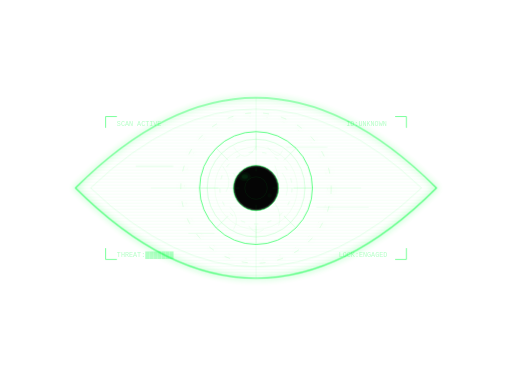
t = 0.00 s
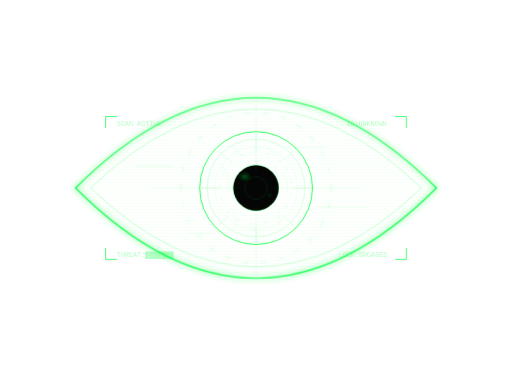
t = 1.50 s
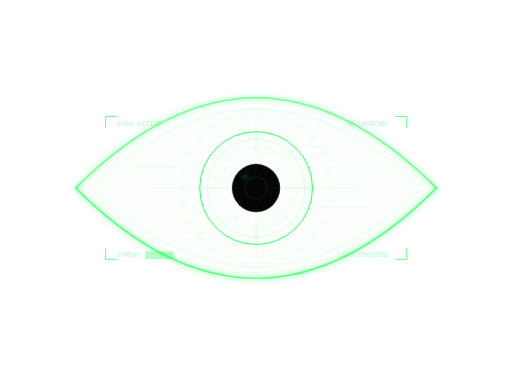
t = 3.00 s
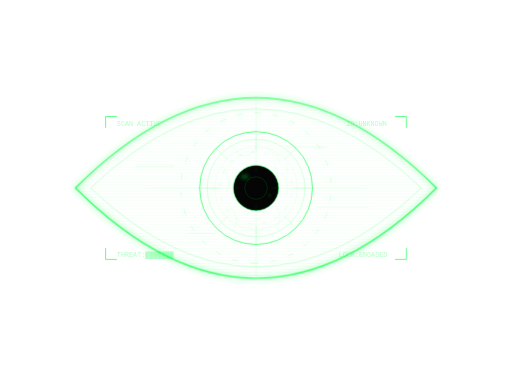
t = 5.00 s
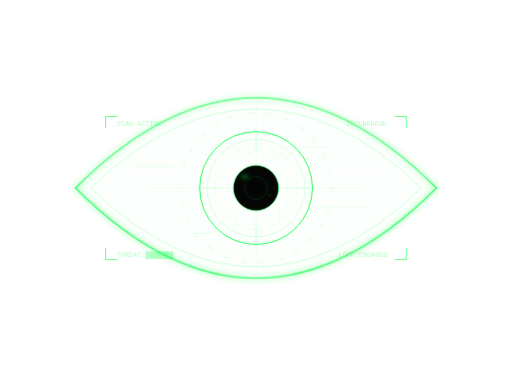
t = 7.00 s
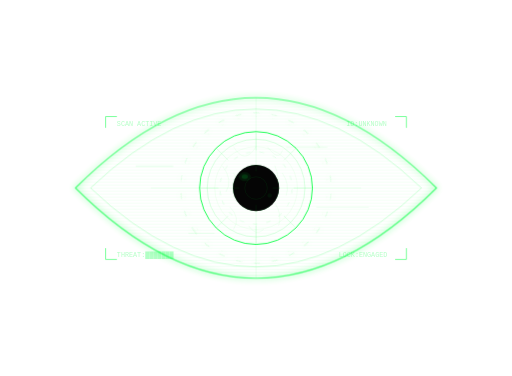
t = 8.00 s

The animated SVG that drew these frames (rendered in a browser with its animation timeline set to each time). Animation: 1 SMIL element (animate=1), 9 CSS @keyframes rules; frames cover the first 8.00 s, repeats indefinitely.

<svg width="100%" viewBox="0 0 680 500" xmlns="http://www.w3.org/2000/svg">
  <style>
    @keyframes pulse { 0%,100%{opacity:0.7} 50%{opacity:1} }
    @keyframes pulseSmall { 0%,100%{opacity:0.3} 50%{opacity:0.6} }
    @keyframes scanFlicker { 0%{opacity:0.12} 20%{opacity:0.18} 40%{opacity:0.08} 60%{opacity:0.15} 80%{opacity:0.05} 100%{opacity:0.12} }
    @keyframes rotate { from{transform:rotate(0deg)} to{transform:rotate(360deg)} }
    @keyframes rotateReverse { from{transform:rotate(360deg)} to{transform:rotate(0deg)} }
    @keyframes pupilPulse { 0%,100%{r:28} 50%{r:32} }
    @keyframes glitchShift { 0%,90%,100%{transform:translate(0,0)} 92%{transform:translate(3px,-1px)} 94%{transform:translate(-2px,1px)} 96%{transform:translate(1px,2px)} 98%{transform:translate(-1px,-1px)} }
    @keyframes textFlicker { 0%,100%{opacity:0.5} 30%{opacity:0.5} 31%{opacity:0.1} 33%{opacity:0.5} 70%{opacity:0.5} 71%{opacity:0.05} 72%{opacity:0.5} }
    @keyframes reflectionPulse { 0%,100%{opacity:0.25} 50%{opacity:0.45} }
  </style>

  <defs>
    <filter id="glow">
      <feGaussianBlur stdDeviation="4" result="blur"/>
      <feMerge>
        <feMergeNode in="blur"/>
        <feMergeNode in="SourceGraphic"/>
      </feMerge>
    </filter>
    <filter id="glowStrong">
      <feGaussianBlur stdDeviation="6" result="blur"/>
      <feMerge>
        <feMergeNode in="blur"/>
        <feMergeNode in="SourceGraphic"/>
      </feMerge>
    </filter>
    <clipPath id="eyeClip">
      <path d="M100 250 Q220 130 340 130 Q460 130 580 250 Q460 370 340 370 Q220 370 100 250 Z"/>
    </clipPath>
  </defs>

  <!-- Background removed — page provides #0a0a0a -->

  <!-- Scanlines inside eye shape - flickering -->
  <g style="animation:scanFlicker 3s ease-in-out infinite" clip-path="url(#eyeClip)">
    <g stroke="#00ff41" stroke-width="0.5">
      <line x1="0" y1="130" x2="680" y2="130"/>
      <line x1="0" y1="134" x2="680" y2="134"/>
      <line x1="0" y1="138" x2="680" y2="138"/>
      <line x1="0" y1="142" x2="680" y2="142"/>
      <line x1="0" y1="146" x2="680" y2="146"/>
      <line x1="0" y1="150" x2="680" y2="150"/>
      <line x1="0" y1="154" x2="680" y2="154"/>
      <line x1="0" y1="158" x2="680" y2="158"/>
      <line x1="0" y1="162" x2="680" y2="162"/>
      <line x1="0" y1="166" x2="680" y2="166"/>
      <line x1="0" y1="170" x2="680" y2="170"/>
      <line x1="0" y1="174" x2="680" y2="174"/>
      <line x1="0" y1="178" x2="680" y2="178"/>
      <line x1="0" y1="182" x2="680" y2="182"/>
      <line x1="0" y1="186" x2="680" y2="186"/>
      <line x1="0" y1="190" x2="680" y2="190"/>
      <line x1="0" y1="194" x2="680" y2="194"/>
      <line x1="0" y1="198" x2="680" y2="198"/>
      <line x1="0" y1="202" x2="680" y2="202"/>
      <line x1="0" y1="206" x2="680" y2="206"/>
      <line x1="0" y1="210" x2="680" y2="210"/>
      <line x1="0" y1="214" x2="680" y2="214"/>
      <line x1="0" y1="218" x2="680" y2="218"/>
      <line x1="0" y1="222" x2="680" y2="222"/>
      <line x1="0" y1="226" x2="680" y2="226"/>
      <line x1="0" y1="230" x2="680" y2="230"/>
      <line x1="0" y1="234" x2="680" y2="234"/>
      <line x1="0" y1="238" x2="680" y2="238"/>
      <line x1="0" y1="242" x2="680" y2="242"/>
      <line x1="0" y1="246" x2="680" y2="246"/>
      <line x1="0" y1="250" x2="680" y2="250"/>
      <line x1="0" y1="254" x2="680" y2="254"/>
      <line x1="0" y1="258" x2="680" y2="258"/>
      <line x1="0" y1="262" x2="680" y2="262"/>
      <line x1="0" y1="266" x2="680" y2="266"/>
      <line x1="0" y1="270" x2="680" y2="270"/>
      <line x1="0" y1="274" x2="680" y2="274"/>
      <line x1="0" y1="278" x2="680" y2="278"/>
      <line x1="0" y1="282" x2="680" y2="282"/>
      <line x1="0" y1="286" x2="680" y2="286"/>
      <line x1="0" y1="290" x2="680" y2="290"/>
      <line x1="0" y1="294" x2="680" y2="294"/>
      <line x1="0" y1="298" x2="680" y2="298"/>
      <line x1="0" y1="302" x2="680" y2="302"/>
      <line x1="0" y1="306" x2="680" y2="306"/>
      <line x1="0" y1="310" x2="680" y2="310"/>
      <line x1="0" y1="314" x2="680" y2="314"/>
      <line x1="0" y1="318" x2="680" y2="318"/>
      <line x1="0" y1="322" x2="680" y2="322"/>
      <line x1="0" y1="326" x2="680" y2="326"/>
      <line x1="0" y1="330" x2="680" y2="330"/>
      <line x1="0" y1="334" x2="680" y2="334"/>
      <line x1="0" y1="338" x2="680" y2="338"/>
      <line x1="0" y1="342" x2="680" y2="342"/>
      <line x1="0" y1="346" x2="680" y2="346"/>
      <line x1="0" y1="350" x2="680" y2="350"/>
      <line x1="0" y1="354" x2="680" y2="354"/>
      <line x1="0" y1="358" x2="680" y2="358"/>
      <line x1="0" y1="362" x2="680" y2="362"/>
      <line x1="0" y1="366" x2="680" y2="366"/>
      <line x1="0" y1="370" x2="680" y2="370"/>
    </g>
  </g>

  <!-- Eye shape - outer contour with pulsing glow -->
  <g filter="url(#glow)" style="animation:pulse 4s ease-in-out infinite">
    <path d="M100 250 Q220 130 340 130 Q460 130 580 250 Q460 370 340 370 Q220 370 100 250 Z"
          fill="none" stroke="#00ff41" stroke-width="1.5"/>
  </g>
  <!-- Inner eye contour -->
  <path d="M120 250 Q230 145 340 145 Q450 145 560 250 Q450 355 340 355 Q230 355 120 250 Z"
        fill="none" stroke="#00ff41" stroke-width="0.5" opacity="0.3"
        style="animation:pulseSmall 3s ease-in-out infinite"/>

  <!-- Rotating targeting ring - outer (slow clockwise) -->
  <g style="transform-origin:340px 250px;animation:rotate 20s linear infinite" filter="url(#glow)">
    <circle cx="340" cy="250" r="100" fill="none" stroke="#00ff41"
            stroke-width="0.5" opacity="0.3" stroke-dasharray="8 16"/>
    <circle cx="340" cy="250" r="95" fill="none" stroke="#00ff41"
            stroke-width="0.3" opacity="0.15" stroke-dasharray="3 20"/>
  </g>

  <!-- Rotating targeting ring - inner (reverse) -->
  <g style="transform-origin:340px 250px;animation:rotateReverse 15s linear infinite">
    <circle cx="340" cy="250" r="48" fill="none" stroke="#00ff41"
            stroke-width="0.5" opacity="0.25" stroke-dasharray="6 12"/>
  </g>

  <!-- Iris rings -->
  <circle cx="340" cy="250" r="75" fill="none" stroke="#00ff41"
          stroke-width="1.2" opacity="0.7" style="animation:pulse 5s ease-in-out infinite"/>
  <circle cx="340" cy="250" r="65" fill="none" stroke="#00ff41"
          stroke-width="0.5" opacity="0.4"/>
  <circle cx="340" cy="250" r="55" fill="none" stroke="#00ff41"
          stroke-width="0.3" opacity="0.25"/>

  <!-- Iris radial detail lines -->
  <g opacity="0.3" stroke="#00ff41" stroke-width="0.5">
    <line x1="340" y1="175" x2="340" y2="200"/>
    <line x1="340" y1="300" x2="340" y2="325"/>
    <line x1="265" y1="250" x2="290" y2="250"/>
    <line x1="390" y1="250" x2="415" y2="250"/>
    <line x1="287" y1="197" x2="303" y2="213"/>
    <line x1="377" y1="287" x2="393" y2="303"/>
    <line x1="393" y1="197" x2="377" y2="213"/>
    <line x1="303" y1="287" x2="287" y2="303"/>
  </g>

  <!-- Iris organic texture (vein-like lines) -->
  <g opacity="0.2" stroke="#00ff41" stroke-width="0.4" fill="none">
    <path d="M310 195 Q325 220 340 195"/>
    <path d="M355 195 Q370 215 375 200"/>
    <path d="M295 220 Q310 240 300 255"/>
    <path d="M375 230 Q385 245 380 260"/>
    <path d="M305 275 Q320 290 310 305"/>
    <path d="M365 270 Q375 285 370 300"/>
    <path d="M330 300 Q340 315 350 305"/>
    <path d="M310 230 Q320 245 315 260"/>
    <path d="M365 220 Q372 238 368 252"/>
  </g>

  <!-- Pupil - outer ring -->
  <circle cx="340" cy="250" r="30" fill="#0a0a0a" stroke="#00ff41"
          stroke-width="0.8" opacity="0.9"/>
  <!-- Pupil - breathing animation -->
  <circle cx="340" cy="250" fill="#050505">
    <animate attributeName="r" values="28;32;28" dur="6s" repeatCount="indefinite"/>
  </circle>

  <!-- Pupil inner glow ring -->
  <circle cx="340" cy="250" r="15" fill="none" stroke="#00ff41"
          stroke-width="0.3" opacity="0.4"
          style="animation:pulseSmall 2s ease-in-out infinite"/>

  <!-- Light reflections - pulsing -->
  <g style="animation:reflectionPulse 3s ease-in-out infinite">
    <ellipse cx="325" cy="235" rx="8" ry="6" fill="#00ff41" opacity="0.2"/>
    <ellipse cx="325" cy="235" rx="4" ry="3" fill="#00ff41" opacity="0.4"/>
    <circle cx="358" cy="260" r="3" fill="#00ff41" opacity="0.15"/>
  </g>

  <!-- Crosshair overlay -->
  <g stroke="#00ff41" stroke-width="0.5" opacity="0.2">
    <line x1="340" y1="130" x2="340" y2="228"/>
    <line x1="340" y1="272" x2="340" y2="370"/>
    <line x1="200" y1="250" x2="318" y2="250"/>
    <line x1="362" y1="250" x2="480" y2="250"/>
  </g>

  <!-- Corner targeting brackets - pulsing -->
  <g stroke="#00ff41" stroke-width="1" opacity="0.6"
     style="animation:pulse 4s ease-in-out infinite">
    <path d="M140 170 L140 155 L155 155" fill="none"/>
    <path d="M540 170 L540 155 L525 155" fill="none"/>
    <path d="M140 330 L140 345 L155 345" fill="none"/>
    <path d="M540 330 L540 345 L525 345" fill="none"/>
  </g>

  <!-- Data readout text - flickering -->
  <g style="animation:textFlicker 4s step-end infinite">
    <text x="155" y="168" font-family="monospace" font-size="9"
          fill="#00ff41" opacity="0.6">SCAN ACTIVE</text>
    <text x="460" y="168" font-family="monospace" font-size="9"
          fill="#00ff41" opacity="0.6">ID:UNKNOWN</text>
  </g>
  <g style="animation:textFlicker 5s step-end infinite">
    <text x="155" y="342" font-family="monospace" font-size="9"
          fill="#00ff41" opacity="0.6">THREAT:███████</text>
    <text x="450" y="342" font-family="monospace" font-size="9"
          fill="#00ff41" opacity="0.6">LOCK:ENGAGED</text>
  </g>

  <!-- Glitch blocks - occasional position shift -->
  <g style="animation:glitchShift 8s step-end infinite">
    <rect x="180" y="220" width="50" height="2" fill="#00ff41" opacity="0.08"/>
    <rect x="420" y="275" width="70" height="1.5" fill="#00ff41" opacity="0.06"/>
    <rect x="250" y="310" width="35" height="1" fill="#00ff41" opacity="0.1"/>
    <rect x="380" y="195" width="55" height="1.5" fill="#00ff41" opacity="0.07"/>
  </g>

  <!-- Vignette removed -->
</svg>
